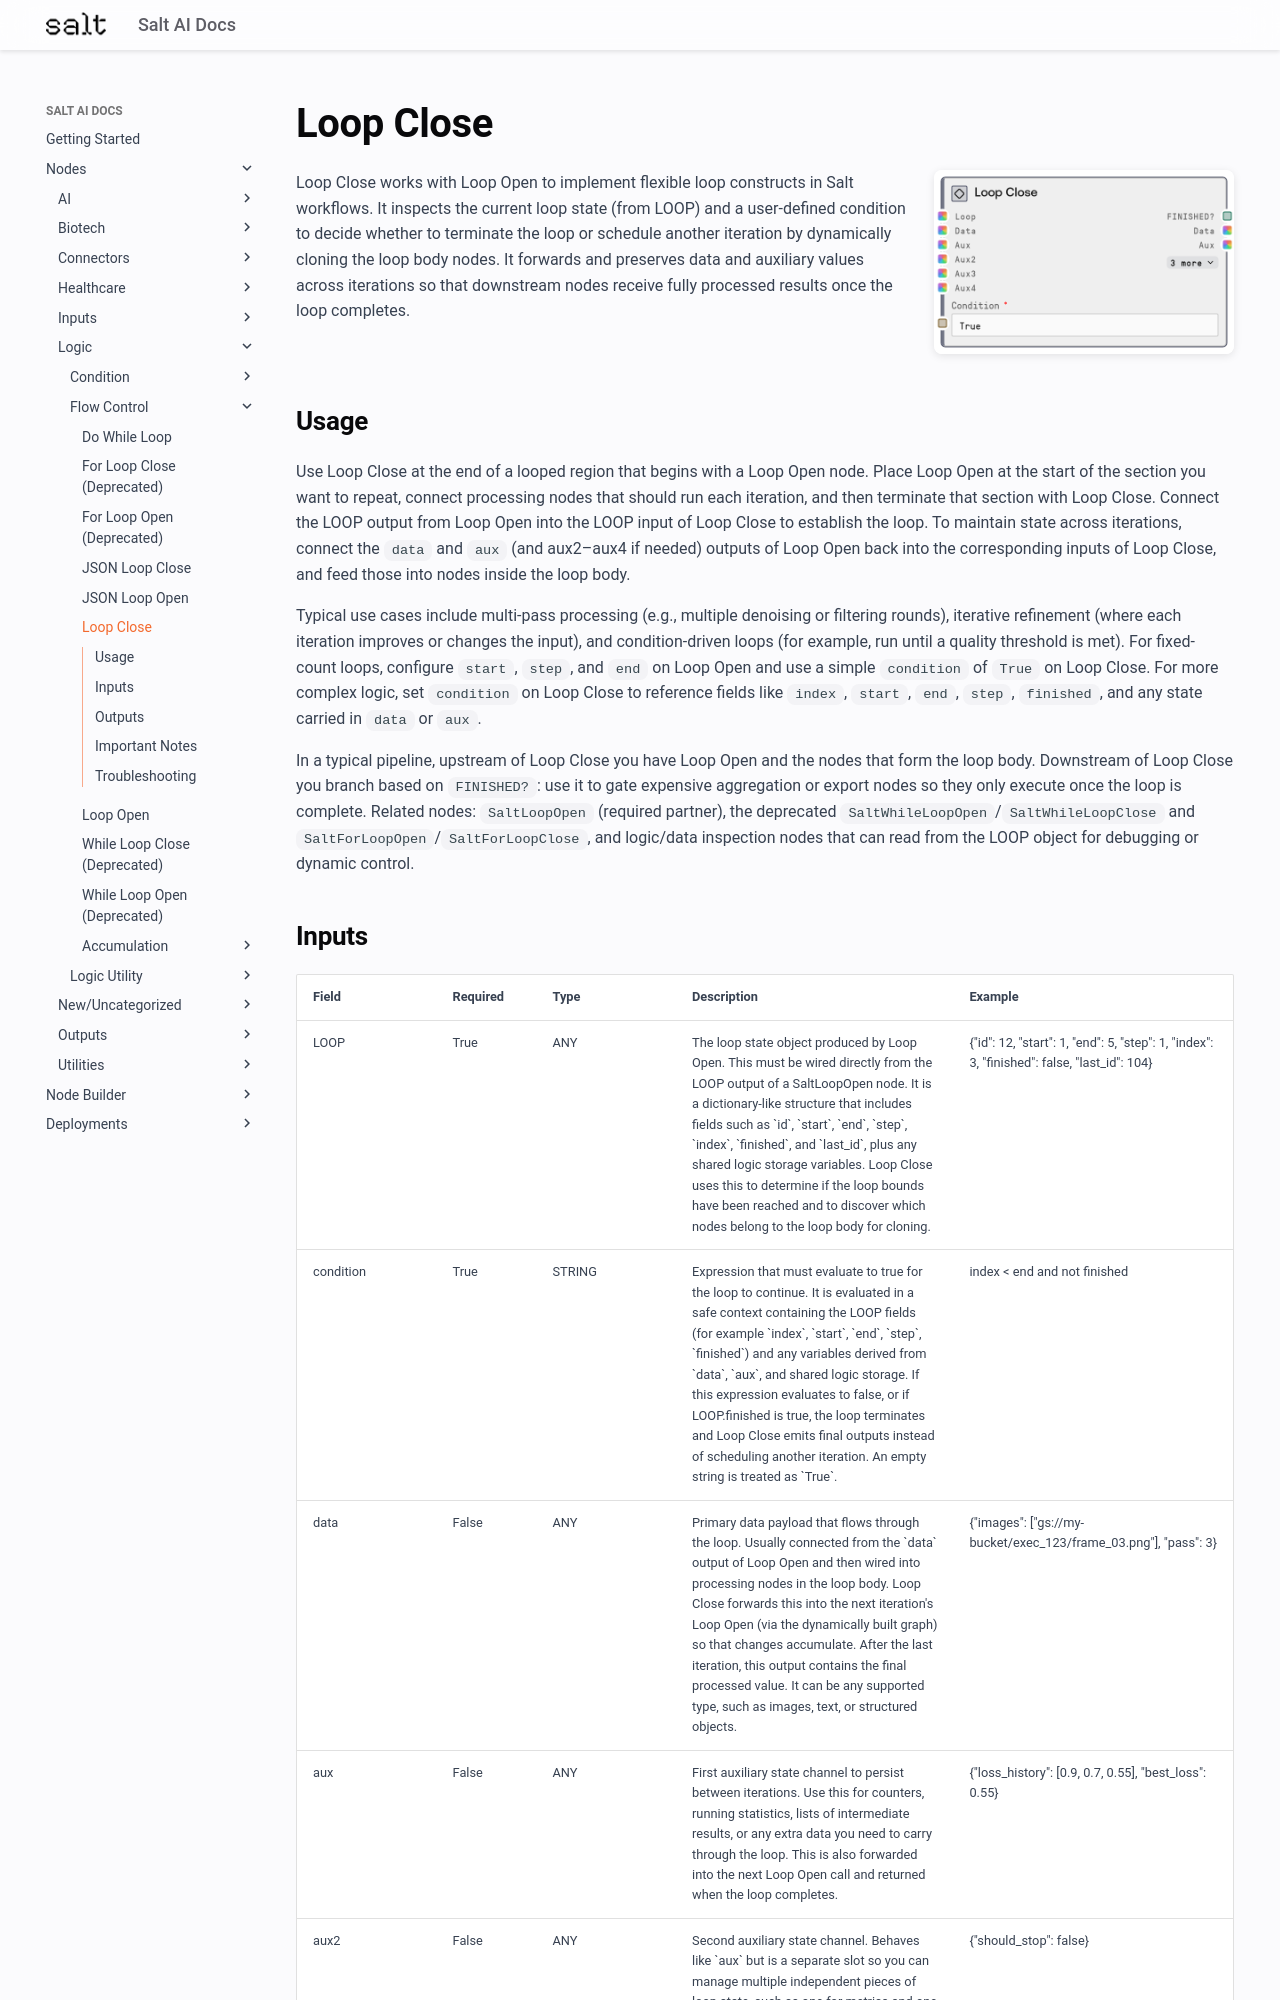

repository: get-salt-AI/SaltAI-Web-Docs · page: nodes/md/logic/flow-control/saltloopclose/index.html · generator: mkdocs

# Loop Close

<div style="display: flex; gap: 20px; align-items: flex-start; margin-bottom: 20px;">
<div style="flex: 1; min-width: 0;">

Loop Close works with Loop Open to implement flexible loop constructs in Salt workflows. It inspects the current loop state (from LOOP) and a user-defined condition to decide whether to terminate the loop or schedule another iteration by dynamically cloning the loop body nodes. It forwards and preserves data and auxiliary values across iterations so that downstream nodes receive fully processed results once the loop completes.

</div>
<div style="flex: 0 0 300px;"><img src="../../../../images/previews/logic/flow-control/saltloopclose.png" alt="Preview" style="width: 100%; border-radius: 8px; box-shadow: 0 2px 8px rgba(0,0,0,0.1);" /></div>
</div>

## Usage

Use Loop Close at the end of a looped region that begins with a Loop Open node. Place Loop Open at the start of the section you want to repeat, connect processing nodes that should run each iteration, and then terminate that section with Loop Close. Connect the LOOP output from Loop Open into the LOOP input of Loop Close to establish the loop. To maintain state across iterations, connect the `data` and `aux` (and aux2–aux4 if needed) outputs of Loop Open back into the corresponding inputs of Loop Close, and feed those into nodes inside the loop body.

Typical use cases include multi-pass processing (e.g., multiple denoising or filtering rounds), iterative refinement (where each iteration improves or changes the input), and condition-driven loops (for example, run until a quality threshold is met). For fixed-count loops, configure `start`, `step`, and `end` on Loop Open and use a simple `condition` of `True` on Loop Close. For more complex logic, set `condition` on Loop Close to reference fields like `index`, `start`, `end`, `step`, `finished`, and any state carried in `data` or `aux`.

In a typical pipeline, upstream of Loop Close you have Loop Open and the nodes that form the loop body. Downstream of Loop Close you branch based on `FINISHED?`: use it to gate expensive aggregation or export nodes so they only execute once the loop is complete. Related nodes: `SaltLoopOpen` (required partner), the deprecated `SaltWhileLoopOpen`/`SaltWhileLoopClose` and `SaltForLoopOpen`/`SaltForLoopClose`, and logic/data inspection nodes that can read from the LOOP object for debugging or dynamic control.
